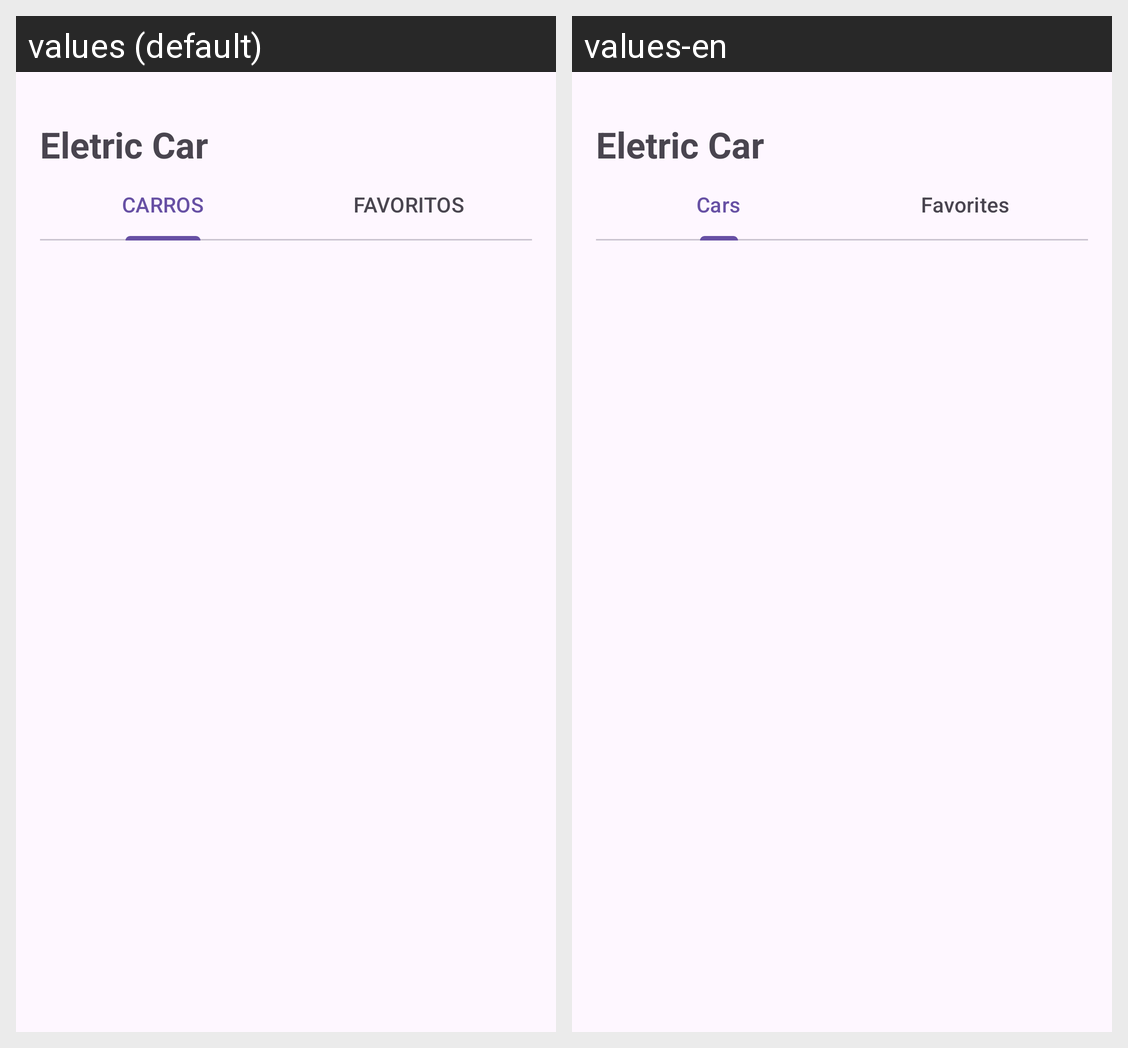

Here is an Android app screen in its default locale and in the app's own translations. Write out the translated-string differences for the strings that appear on this screen.
Android screen res/layout/activity_main.xml rendered under 2 locales, left to right: values (default), values-en. Device: Nexus 5 (rendered at 1080×1920; each locale shown at half size, 540×960, under a caption strip naming it); theme Theme.EletricCar_App.
Strings drawn on this screen, with the default value and each locale's value (text and hints the layout hard-codes, and strings that could not be matched under every locale, appear in the picture but are not listed):

title
  values: Eletric Car
  values-en: Eletric Car

cars
  values: CARROS
  values-en: Cars

favorite
  values: FAVORITOS
  values-en: Favorites
